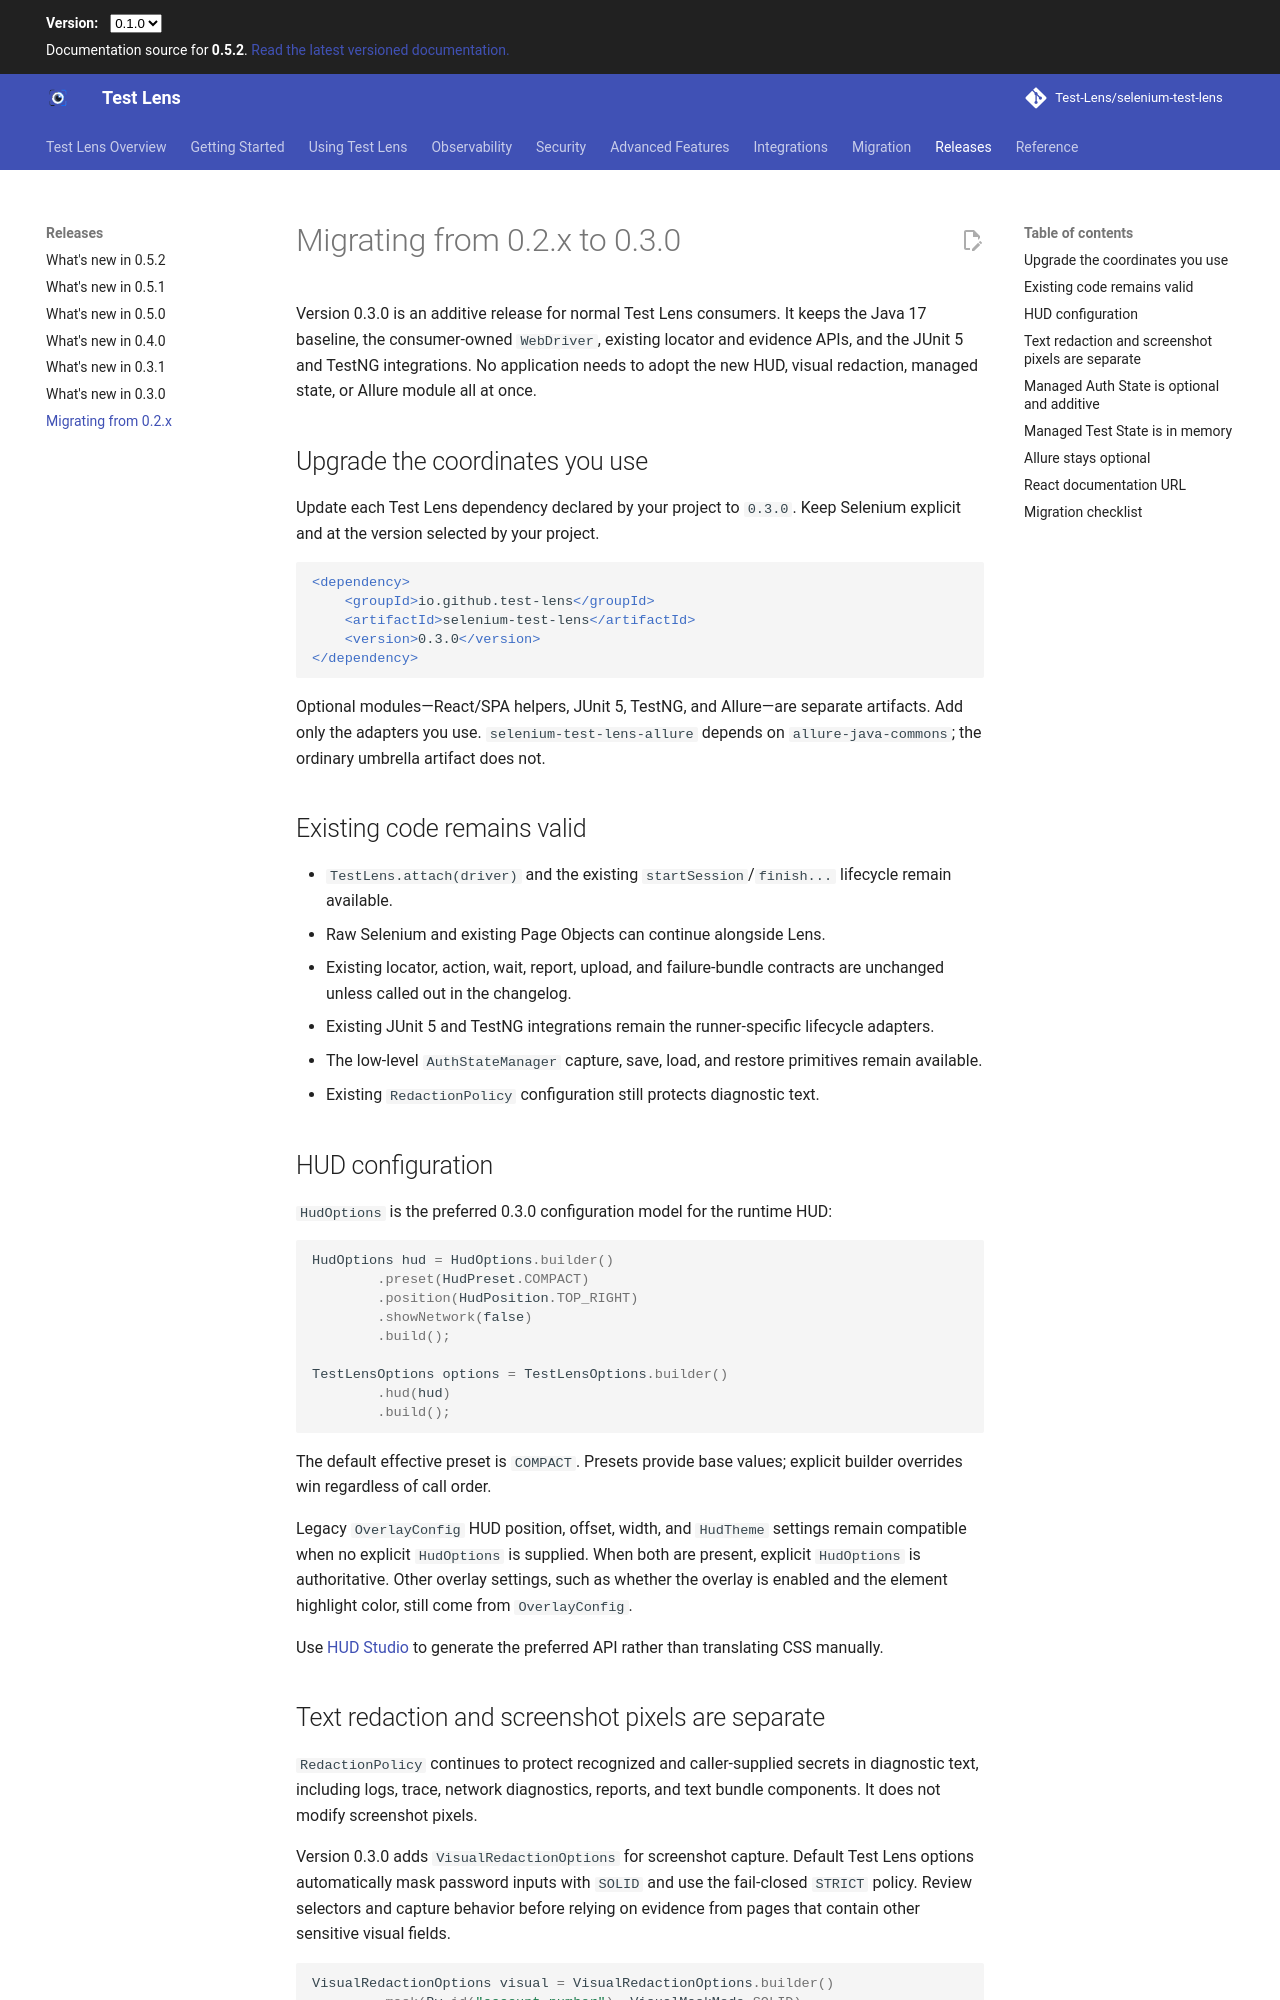

repository: Test-Lens/selenium-test-lens · page: dev/migrating-0.2-to-0.3/index.html · generator: mkdocs

# Migrating from 0.2.x to 0.3.0

Version 0.3.0 is an additive release for normal Test Lens consumers. It keeps the Java 17 baseline, the consumer-owned `WebDriver`, existing locator and evidence APIs, and the JUnit 5 and TestNG integrations. No application needs to adopt the new HUD, visual redaction, managed state, or Allure module all at once.

## Upgrade the coordinates you use

Update each Test Lens dependency declared by your project to `0.3.0`. Keep Selenium explicit and at the version selected by your project.

```xml
<dependency>
    <groupId>io.github.test-lens</groupId>
    <artifactId>selenium-test-lens</artifactId>
    <version>0.3.0</version>
</dependency>
```

Optional modules—React/SPA helpers, JUnit 5, TestNG, and Allure—are separate artifacts. Add only the adapters you use. `selenium-test-lens-allure` depends on `allure-java-commons`; the ordinary umbrella artifact does not.

## Existing code remains valid

- `TestLens.attach(driver)` and the existing `startSession`/`finish...` lifecycle remain available.
- Raw Selenium and existing Page Objects can continue alongside Lens.
- Existing locator, action, wait, report, upload, and failure-bundle contracts are unchanged unless called out in the changelog.
- Existing JUnit 5 and TestNG integrations remain the runner-specific lifecycle adapters.
- The low-level `AuthStateManager` capture, save, load, and restore primitives remain available.
- Existing `RedactionPolicy` configuration still protects diagnostic text.

## HUD configuration

`HudOptions` is the preferred 0.3.0 configuration model for the runtime HUD:

```java
HudOptions hud = HudOptions.builder()
        .preset(HudPreset.COMPACT)
        .position(HudPosition.TOP_RIGHT)
        .showNetwork(false)
        .build();

TestLensOptions options = TestLensOptions.builder()
        .hud(hud)
        .build();
```

The default effective preset is `COMPACT`. Presets provide base values; explicit builder overrides win regardless of call order.

Legacy `OverlayConfig` HUD position, offset, width, and `HudTheme` settings remain compatible when no explicit `HudOptions` is supplied. When both are present, explicit `HudOptions` is authoritative. Other overlay settings, such as whether the overlay is enabled and the element highlight color, still come from `OverlayConfig`.

Use [HUD Studio](observability/hud-studio.md) to generate the preferred API rather than translating CSS manually.

## Text redaction and screenshot pixels are separate

`RedactionPolicy` continues to protect recognized and caller-supplied secrets in diagnostic text, including logs, trace, network diagnostics, reports, and text bundle components. It does not modify screenshot pixels.

Version 0.3.0 adds `VisualRedactionOptions` for screenshot capture. Default Test Lens options automatically mask password inputs with `SOLID` and use the fail-closed `STRICT` policy. Review selectors and capture behavior before relying on evidence from pages that contain other sensitive visual fields.

```java
VisualRedactionOptions visual = VisualRedactionOptions.builder()
        .mask(By.id("account-number"), VisualMaskMode.SOLID)
        .build();
```

See [Visual redaction](security/visual-redaction.md) for supported contexts and explicit exclusions such as page source, video, and native browser UI.
